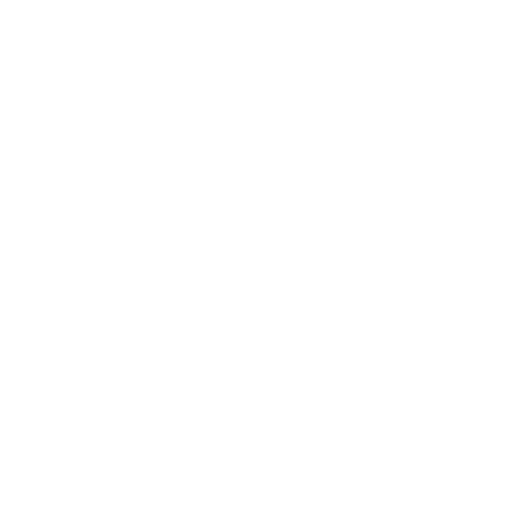
t = 0.00 s
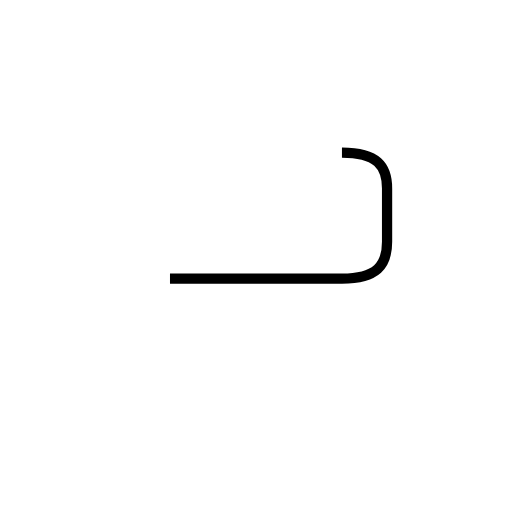
t = 1.05 s
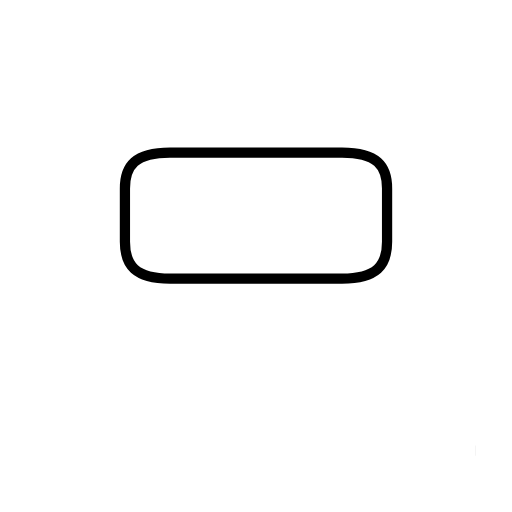
t = 2.11 s
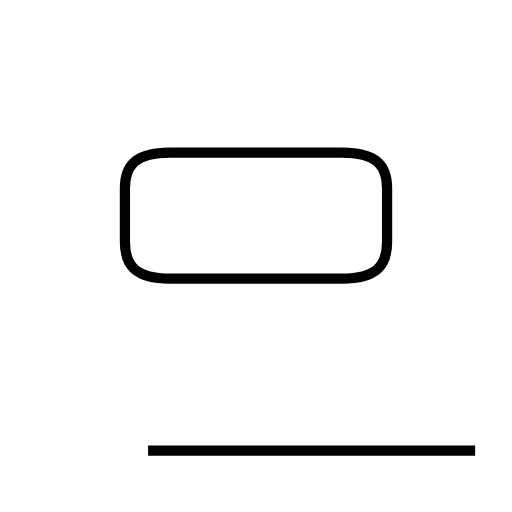
t = 3.06 s
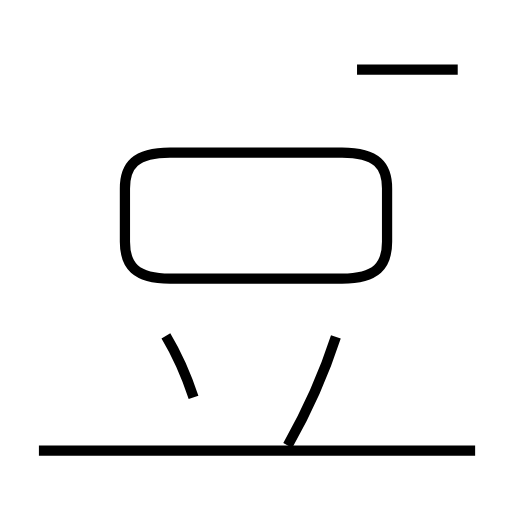
t = 4.22 s
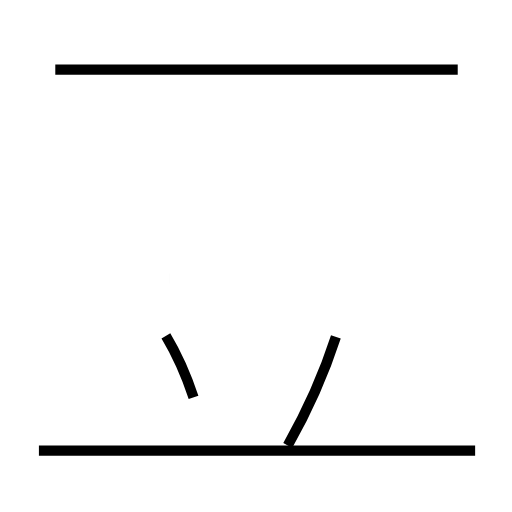
t = 5.11 s

The animated SVG that drew these frames (rendered in a browser with its animation timeline set to each time). Animation: 5 SMIL elements (animate=5); one cycle of 5.11 s.

<?xml version='1.0' encoding='utf-8'?>
<svg viewBox="0.0 -6.0 50.0 50.0" version="1.1" xmlns="http://www.w3.org/2000/svg"><rect x="-1000" y="-1000" width="2000" height="2000" stroke="white" fill="white" /><g style="fill:none;stroke:#000000;stroke-width:1"><path d="M 16.6 -16.8 L 33.4 -16.8 C 36.8 -16.8 37.8 -18.1 37.8 -20.4 L 37.8 -25.6 C 37.8 -27.8 36.8 -29.1 33.4 -29.1 L 16.6 -29.1 C 13.2 -29.1 12.2 -27.8 12.2 -25.6 L 12.2 -20.4 C 12.2 -18.1 13.2 -16.8 16.6 -16.8 Z " transform="translate(0.0 38.0)" stroke-dasharray="70.16226741084" stroke-dashoffset="70.16226741084"><animate attributeName="stroke-dashoffset" from="70.16226741084" to="0" dur="2.1048680223252s" begin="0s; anim_end.end" fill="freeze" id="anim0" /></path><path d="M 46.4 0.0 L 3.8 0.0 " transform="translate(0.0 38.0)" stroke-dasharray="42.6" stroke-dashoffset="42.6"><animate attributeName="stroke-dashoffset" from="42.6" to="0" dur="1.278s" begin="anim0.end" fill="freeze" id="anim1" /></path><path d="M 18.9 -5.2 C 18.2 -7.3 17.1 -9.7 16.2 -11.2 " transform="translate(0.0 38.0)" stroke-dasharray="6.59048142462643" stroke-dashoffset="6.59048142462643"><animate attributeName="stroke-dashoffset" from="6.59048142462643" to="0" dur="0.19771444273879288s" begin="anim1.end" fill="freeze" id="anim2" /></path><path d="M 28.1 -0.5 C 29.8 -3.5 31.6 -7.4 32.8 -11.1 " transform="translate(0.0 38.0)" stroke-dasharray="11.61343603064276" stroke-dashoffset="11.61343603064276"><animate attributeName="stroke-dashoffset" from="11.61343603064276" to="0" dur="0.3484030809192828s" begin="anim2.end" fill="freeze" id="anim3" /></path><path d="M 44.7 -37.2 L 5.4 -37.2" transform="translate(0.0 38.0)" stroke-dasharray="39.300000000000004" stroke-dashoffset="39.300000000000004"><animate attributeName="stroke-dashoffset" from="39.300000000000004" to="0" dur="1.179s" begin="anim3.end" fill="freeze" id="anim_end" /></path></g></svg>
